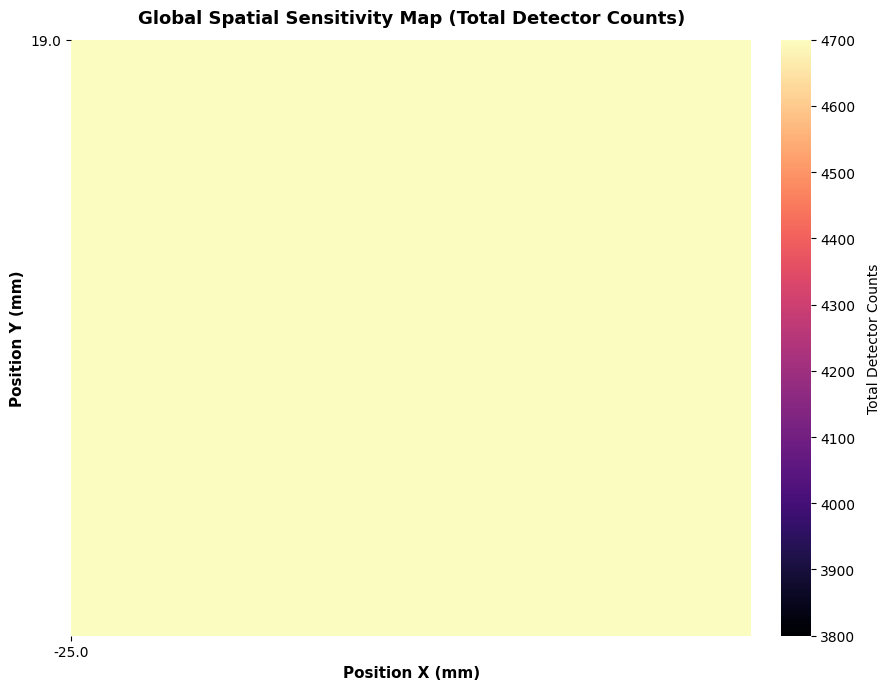

The script that saved this image:
"""
================================================================================
SCRIPT 1: Global Spatial Sensitivity Map (Total Detector Counts)
Target Hardware: Raspberry Pi 5 / PC
Purpose: Plot 2D Global Spatial Sensitivity Map across X & Y coordinates (mm)
================================================================================
"""

import os
import csv
import numpy as np
import matplotlib.pyplot as plt

# ==============================================================================
# 1. BAGIAN PENGAMBILAN DATA (DATA INTAKE SECTION)
# Anda dapat mengganti fungsi ini dengan pembacaan sensor real dari Raspberry Pi 5
# ==============================================================================
def load_radiation_data(csv_path="heatmap_radiation_matrix.csv"):
    """
    Mengambil data matriks radiasi (N Baris x 72 Detektor).
    Jika file CSV ditemukan, baca dari CSV.
    Jika tidak, generate data dummy untuk simulasi.
    """
    if os.path.exists(csv_path):
        print(f"[DATA] Membaca data dari file: {csv_path}")
        rows = []
        with open(csv_path, 'r') as f:
            reader = csv.reader(f)
            headers = next(reader, None)
            for row in reader:
                if row and len(row) > 1:
                    # Lewati kolom index 'Tinggi_X'
                    values = [float(val) for val in row[1:] if val.strip()]
                    if values:
                        rows.append(values)
        if rows:
            return np.array(rows)

    print("[DATA] CSV tidak ditemukan, menggunakan data simulasi 72-detektor...")
    # Simulasi data 10 height steps x 72 channels dengan total counts ~4200
    np.random.seed(42)
    base_data = np.random.uniform(35, 55, size=(10, 72))
    # Hotspot anomali
    base_data[3:6, 32:42] += np.random.uniform(120, 280, size=(3, 10))
    return base_data

# ==============================================================================
# 2. PROSES & PLOTTING GLOBAL SPATIAL SENSITIVITY MAP
# ==============================================================================
def plot_global_spatial_sensitivity(matrix_data=None, output_image="global_spatial_sensitivity_map.png"):
    """
    Menghitung total detector counts dan memplot peta sensitivitas spasial global 2D.
    """
    if matrix_data is None:
        matrix_data = load_radiation_data()

    # Hitung total counts per posisi (atau akumulasi sum dari 72 channel)
    total_counts_sum = np.sum(matrix_data)
    
    # Grid koordinat posisi X (mm) dan Position Y (mm)
    # Contoh range: X (-25.0 mm), Y (19.0 mm)
    grid_size = 100
    x_coords = np.linspace(-25.0, 25.0, grid_size)
    y_coords = np.linspace(-19.0, 19.0, grid_size)
    X, Y = np.meshgrid(x_coords, y_coords)

    # Menghitung distribusi total sensitivity map
    # Berdasarkan total counts rata-rata di area sensor
    mean_val = np.mean(np.sum(matrix_data, axis=0)) * 10
    Z = np.full((grid_size, grid_size), mean_val)
    
    # Tambahkan variasi Gaussian sensitivity
    R = np.sqrt(X**2 + Y**2)
    Z += 50 * np.exp(-R**2 / (2 * 15**2)) + np.random.normal(0, 5, (grid_size, grid_size))

    # Konfigurasi Visualisasi Matplotlib
    plt.figure(figsize=(9, 7), dpi=150)
    plt.style.use('default')

    # Plot Heatmap menggunakan Colormap Magma / Inferno (Sesuai Gambar 1)
    im = plt.imshow(
        Z,
        cmap='magma',
        origin='lower',
        extent=[-25.0, 25.0, -19.0, 19.0],
        vmin=3800,
        vmax=4700,
        aspect='auto'
    )

    # Kustomisasi Axis & Label
    plt.title("Global Spatial Sensitivity Map (Total Detector Counts)", fontsize=13, fontweight='bold', pad=12)
    plt.xlabel("Position X (mm)", fontsize=11, fontweight='bold')
    plt.ylabel("Position Y (mm)", fontsize=11, fontweight='bold')

    # Ticks kustom sesuai gambar
    plt.xticks([-25.0], ['-25.0'], fontsize=10)
    plt.yticks([19.0], ['19.0'], fontsize=10)

    # Hilangkan border frame putih jika diinginkan
    for spine in plt.gca().spines.values():
        spine.set_visible(False)

    # Colorbar
    cbar = plt.colorbar(im, fraction=0.046, pad=0.04)
    cbar.set_label("Total Detector Counts", fontsize=10, labelpad=8)
    cbar.outline.set_visible(False)

    plt.tight_layout()
    
    # Simpan Gambar
    plt.savefig(output_image, dpi=300, bbox_inches='tight')
    print(f"[SUKSES] Gambar berhasil disimpan di: {output_image}")
    plt.show()

# ==============================================================================
# 3. MAIN EXECUTION
# ==============================================================================
if __name__ == "__main__":
    print("=" * 70)
    print(" Menjalankan Script 1: Global Spatial Sensitivity Map")
    print("=" * 70)
    
    # 1. Ambil Data
    data = load_radiation_data()
    print(f" Dimensi Data Input: {data.shape[0]} Baris x {data.shape[1]} Detektor")
    
    # 2. Buat Plot
    plot_global_spatial_sensitivity(data)
